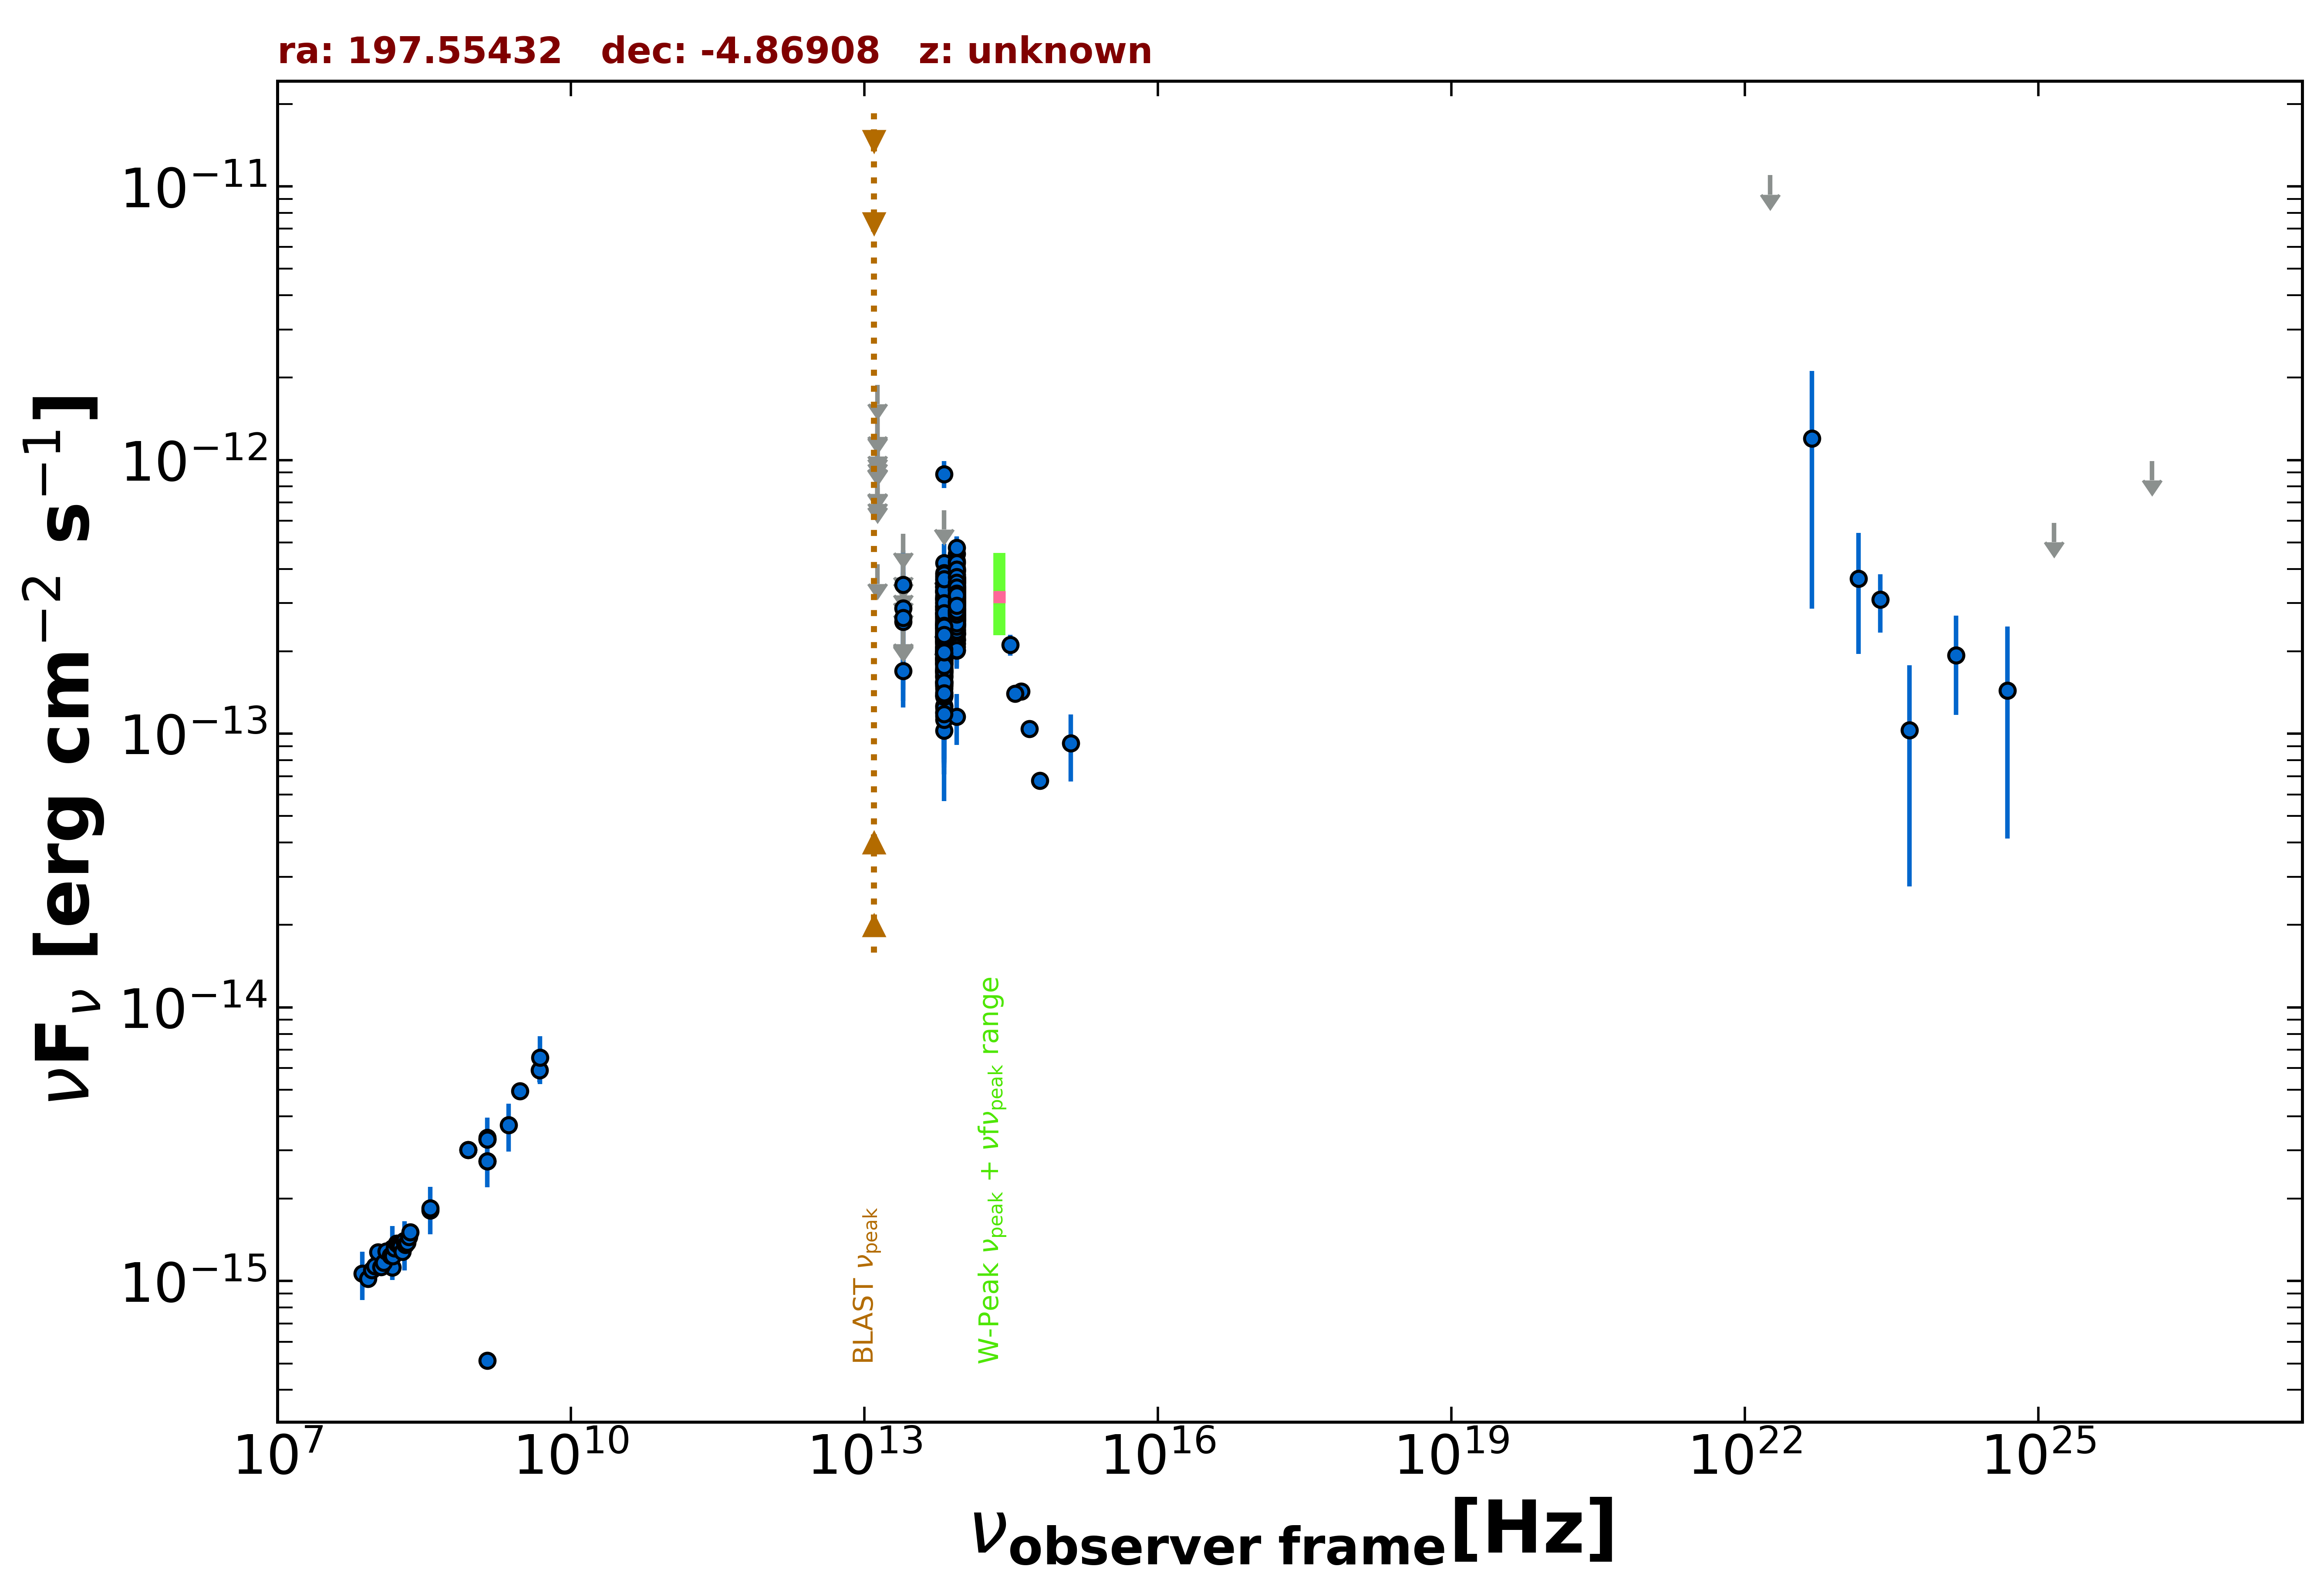

Source data for this figure (header and first rows):
freq., flux, err_flux, MJD_start, MJD_end, flag, catalog, reference
1.400e+09, 5.124e-16, 2.000e-18, 55000, 55000, , FIRST, White et al. 1997  ApJ  475 479
1.400e+09, 2.740e-15, 2.500e-18, 55000, 55000, , FIRST, White et al. 1997  ApJ  475 479
1.400e+09, 3.291e-15, 9.950e-17, 55000, 55000, , NVSS, Condon et al. 1998  AJ  115  1693
8.870e+08, 3.018e-15, 2.165e-16, 55000, 55000, , RACS, Hale et al. 2021  PASA  38  e058
8.870e+08, 3.018e-15, 2.165e-16, 55000, 55000, , RACS, Hale et al. 2021  PASA  38  e058
3.000e+09, 4.950e-15, 5.950e-17, 55000, 55000, , VLASSQL, Gordon et al. 2021  ApJS  255  30
1.500e+08, 1.121e-15, 1.125e-16, 55000, 55000, , TGSS150, Intema et al. 2017  A&A  598  A781
1.400e+09, 3.346e-15, 0.000e+00, 55000, 55000, , NORTH20, White and Becker  1992  ApJS  79  331
3.650e+08, 1.814e-15, 0.000e+00, 55000, 55000, , NORTH20, White and Becker  1992  ApJS  79  331
4.800e+09, 5.904e-15, 5.760e-16, 55000, 55000, , PMN, Griffith et al. 1993-1996  VizieR  VIII/…
8.817e+13, 2.579e-13, 2.600e-15, 55000, 55000, , UNWISE, Schlafly et al. 2019  ApJS  240  30
6.517e+13, 2.167e-13, 3.850e-15, 55000, 55000, , UNWISE, Schlafly et al. 2019  ApJS  240  30
8.817e+13, 2.606e-13, 8.650e-15, 55000, 55000, , WISE, Wright et al. 2010  AJ  140  1868
6.517e+13, 1.868e-13, 8.950e-15, 55000, 55000, , WISE, Wright et al. 2010  AJ  140  1868
2.498e+13, 1.698e-13, 3.835e-14, 55000, 55000, , WISE, Wright et al. 2010  AJ  140  1868
1.363e+13, 4.153e-13, 0.000e+00, 55000, 55000, UL, WISE, Wright et al. 2010  AJ  140  1868
8.817e+13, 2.128e-13, 2.555e-14, 57032, 57032, , NEOWISE, Mainzer et al. 2014  ApJ  792  30
6.517e+13, 2.004e-13, 4.600e-14, 57032, 57032, , NEOWISE, Mainzer et al. 2014  ApJ  792  30
8.817e+13, 2.319e-13, 3.170e-14, 57032, 57032, , NEOWISE, Mainzer et al. 2014  ApJ  792  30
6.517e+13, 1.877e-13, 5.665e-14, 57032, 57032, , NEOWISE, Mainzer et al. 2014  ApJ  792  30
8.817e+13, 3.018e-13, 2.870e-14, 57032, 57032, , NEOWISE, Mainzer et al. 2014  ApJ  792  30
6.517e+13, 1.718e-13, 5.600e-14, 57032, 57032, , NEOWISE, Mainzer et al. 2014  ApJ  792  30
8.817e+13, 2.667e-13, 2.755e-14, 57032, 57032, , NEOWISE, Mainzer et al. 2014  ApJ  792  30
6.517e+13, 1.662e-13, 7.995e-14, 57032, 57032, , NEOWISE, Mainzer et al. 2014  ApJ  792  30
8.817e+13, 3.414e-13, 2.865e-14, 57032, 57032, , NEOWISE, Mainzer et al. 2014  ApJ  792  30
6.517e+13, 2.632e-13, 4.900e-14, 57032, 57032, , NEOWISE, Mainzer et al. 2014  ApJ  792  30
8.817e+13, 2.827e-13, 3.210e-14, 57032, 57032, , NEOWISE, Mainzer et al. 2014  ApJ  792  30
6.517e+13, 2.499e-13, 5.430e-14, 57032, 57032, , NEOWISE, Mainzer et al. 2014  ApJ  792  30
8.817e+13, 2.840e-13, 2.565e-14, 57032, 57032, , NEOWISE, Mainzer et al. 2014  ApJ  792  30
6.517e+13, 1.831e-13, 5.825e-14, 57032, 57032, , NEOWISE, Mainzer et al. 2014  ApJ  792  30
8.817e+13, 3.031e-13, 2.600e-14, 57032, 57032, , NEOWISE, Mainzer et al. 2014  ApJ  792  30
6.517e+13, 1.699e-13, 5.275e-14, 57032, 57032, , NEOWISE, Mainzer et al. 2014  ApJ  792  30
8.817e+13, 2.861e-13, 3.010e-14, 57032, 57032, , NEOWISE, Mainzer et al. 2014  ApJ  792  30
6.517e+13, 1.985e-13, 3.975e-14, 57032, 57032, , NEOWISE, Mainzer et al. 2014  ApJ  792  30
8.817e+13, 3.284e-13, 2.935e-14, 58128, 58128, , NEOWISE, Mainzer et al. 2014  ApJ  792  30
6.517e+13, 2.257e-13, 6.465e-14, 58128, 58128, , NEOWISE, Mainzer et al. 2014  ApJ  792  30
8.817e+13, 2.803e-13, 2.870e-14, 58128, 58128, , NEOWISE, Mainzer et al. 2014  ApJ  792  30
6.517e+13, 2.271e-13, 5.445e-14, 58128, 58128, , NEOWISE, Mainzer et al. 2014  ApJ  792  30
8.817e+13, 2.987e-13, 2.780e-14, 58128, 58128, , NEOWISE, Mainzer et al. 2014  ApJ  792  30
6.517e+13, 1.265e-13, 5.133e-14, 58128, 58128, , NEOWISE, Mainzer et al. 2014  ApJ  792  30
8.817e+13, 2.585e-13, 5.275e-14, 58126, 58126, , NEOWISE, Mainzer et al. 2014  ApJ  792  30
6.517e+13, 2.681e-13, 0.000e+00, 58126, 58126, UL, NEOWISE, Mainzer et al. 2014  ApJ  792  30
8.817e+13, 3.682e-13, 3.090e-14, 58128, 58128, , NEOWISE, Mainzer et al. 2014  ApJ  792  30
6.517e+13, 3.431e-13, 5.135e-14, 58128, 58128, , NEOWISE, Mainzer et al. 2014  ApJ  792  30
8.817e+13, 3.031e-13, 4.285e-14, 58126, 58126, , NEOWISE, Mainzer et al. 2014  ApJ  792  30
6.517e+13, 2.209e-13, 6.950e-14, 58126, 58126, , NEOWISE, Mainzer et al. 2014  ApJ  792  30
8.817e+13, 2.648e-13, 2.660e-14, 58129, 58129, , NEOWISE, Mainzer et al. 2014  ApJ  792  30
6.517e+13, 2.518e-13, 4.150e-14, 58129, 58129, , NEOWISE, Mainzer et al. 2014  ApJ  792  30
8.817e+13, 3.318e-13, 4.010e-14, 58128, 58128, , NEOWISE, Mainzer et al. 2014  ApJ  792  30
6.517e+13, 1.483e-13, 4.880e-14, 58128, 58128, , NEOWISE, Mainzer et al. 2014  ApJ  792  30
8.817e+13, 4.026e-13, 3.415e-14, 58125, 58125, , NEOWISE, Mainzer et al. 2014  ApJ  792  30
6.517e+13, 2.213e-13, 7.195e-14, 58125, 58125, , NEOWISE, Mainzer et al. 2014  ApJ  792  30
8.817e+13, 3.568e-13, 3.525e-14, 58128, 58128, , NEOWISE, Mainzer et al. 2014  ApJ  792  30
6.517e+13, 1.887e-13, 5.805e-14, 58128, 58128, , NEOWISE, Mainzer et al. 2014  ApJ  792  30
8.817e+13, 3.248e-13, 3.025e-14, 58128, 58128, , NEOWISE, Mainzer et al. 2014  ApJ  792  30
6.517e+13, 1.496e-13, 4.650e-14, 58128, 58128, , NEOWISE, Mainzer et al. 2014  ApJ  792  30
8.817e+13, 2.631e-13, 2.740e-14, 58128, 58128, , NEOWISE, Mainzer et al. 2014  ApJ  792  30
6.517e+13, 2.000e-13, 5.120e-14, 58128, 58128, , NEOWISE, Mainzer et al. 2014  ApJ  792  30
8.817e+13, 3.216e-13, 2.785e-14, 57761, 57761, , NEOWISE, Mainzer et al. 2014  ApJ  792  30
6.517e+13, 2.774e-13, 4.800e-14, 57761, 57761, , NEOWISE, Mainzer et al. 2014  ApJ  792  30
... 511 more rows
